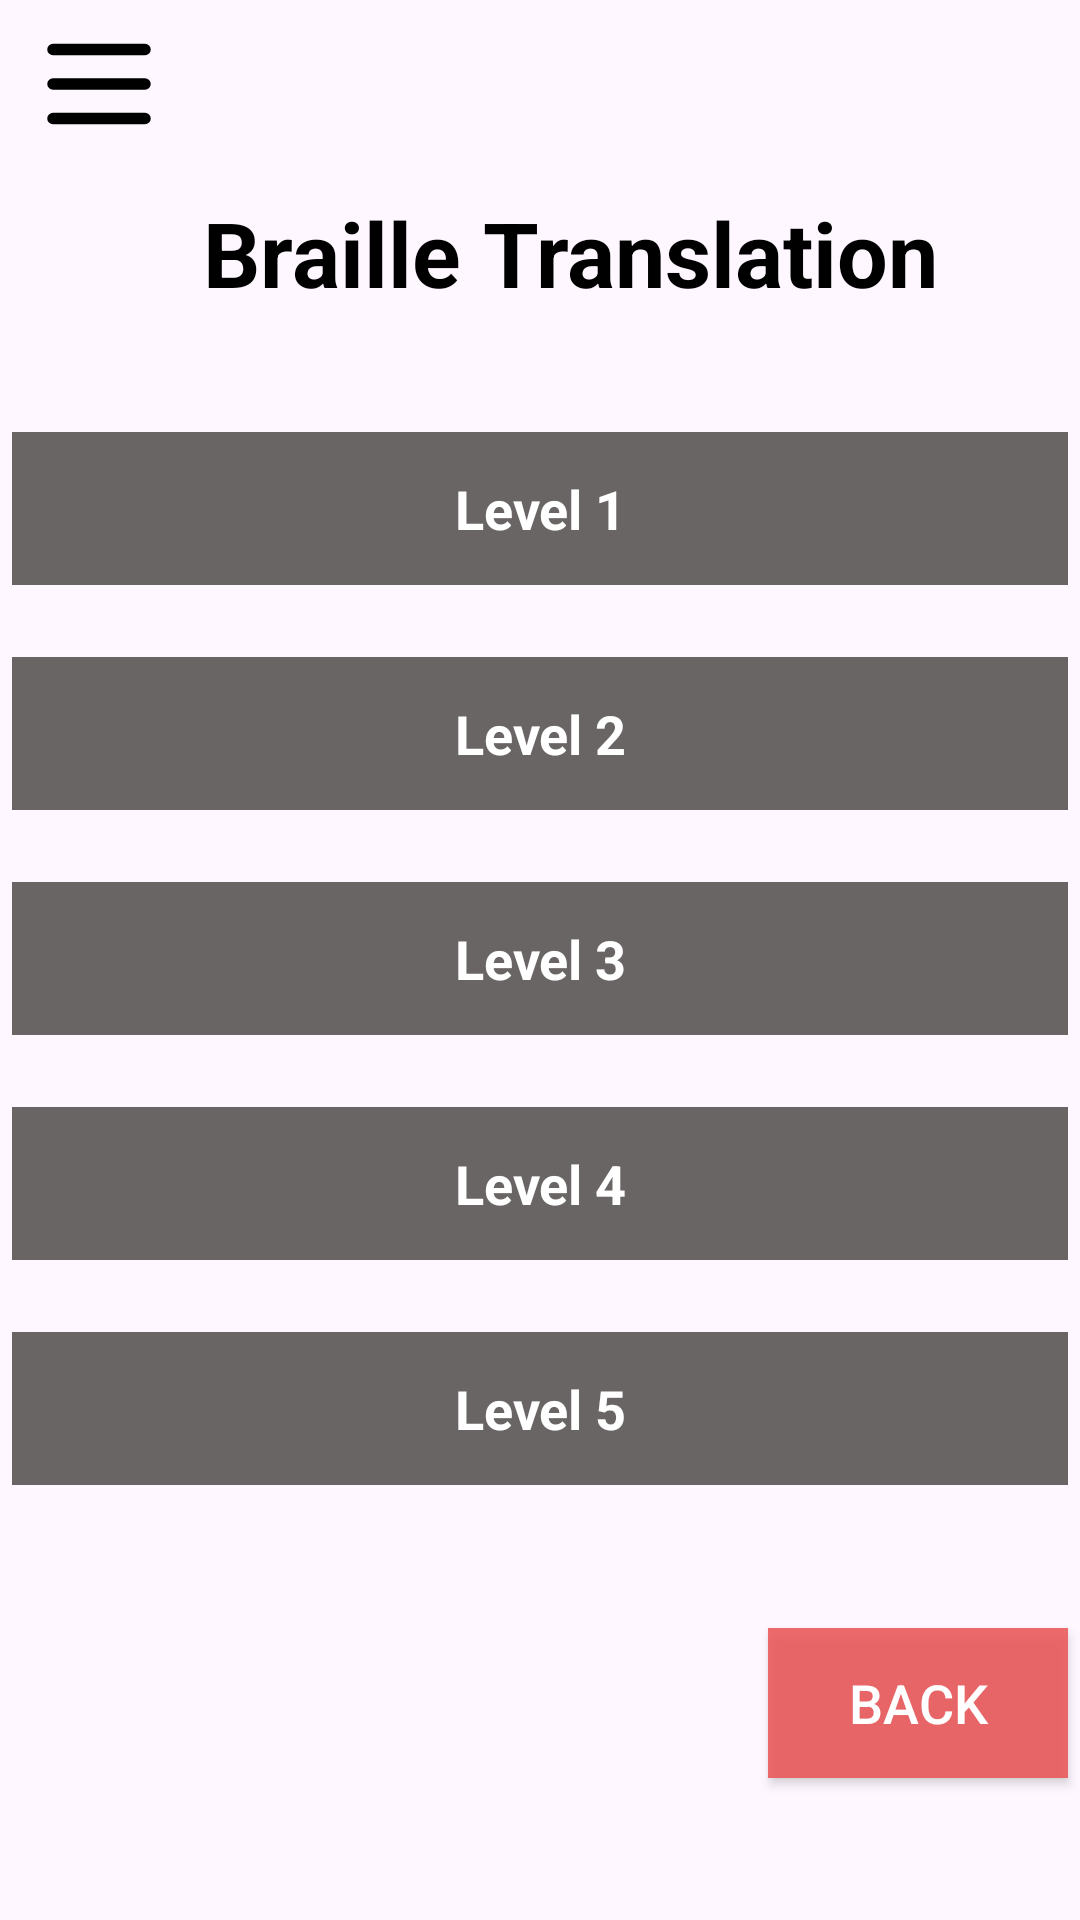

Reconstruct the res/layout file that produces this screen, plus the resources it refers to.
<!-- AndroidManifest.xml: application theme Theme.Apex_Mobile -->
<!-- res/layout/activity_main.xml -->
<?xml version="1.0" encoding="utf-8"?>
<androidx.constraintlayout.widget.ConstraintLayout xmlns:android="http://schemas.android.com/apk/res/android"
    xmlns:app="http://schemas.android.com/apk/res-auto"
    xmlns:tools="http://schemas.android.com/tools"
    android:id="@+id/main"
    android:layout_width="match_parent"
    android:layout_height="match_parent"
    tools:context=".MainActivity">

    <TextView
        android:id="@+id/one"
        android:layout_width="352dp"
        android:layout_height="51dp"
        android:layout_marginStart="32dp"
        android:layout_marginTop="32dp"
        android:layout_marginEnd="32dp"
        android:background="#6A6565"
        android:text="@string/level_1"
        style="@style/AppLevelText"
        app:layout_constraintEnd_toEndOf="parent"
        app:layout_constraintStart_toStartOf="parent"
        app:layout_constraintTop_toBottomOf="@+id/tvTextToSpeech" />

    <TextView
        android:id="@+id/two"
        android:layout_width="352dp"
        android:layout_height="51dp"
        android:layout_marginTop="24dp"
        android:background="@color/gray"
        android:text="@string/level_2"
        style="@style/AppLevelText"
        app:layout_constraintEnd_toEndOf="@+id/one"
        app:layout_constraintStart_toStartOf="@+id/one"
        app:layout_constraintTop_toBottomOf="@+id/one" />

    <TextView
        android:id="@+id/three"
        android:layout_width="352dp"
        android:layout_height="51dp"
        android:layout_marginTop="24dp"
        android:background="@color/gray"
        android:text="@string/level_3"
        style="@style/AppLevelText"
        app:layout_constraintEnd_toEndOf="@+id/one"
        app:layout_constraintHorizontal_bias="0.0"
        app:layout_constraintStart_toStartOf="@+id/one"
        app:layout_constraintTop_toBottomOf="@+id/two" />

    <TextView
        android:id="@+id/four"
        android:layout_width="352dp"
        android:layout_height="51dp"
        android:layout_marginTop="24dp"
        android:background="@color/gray"
        android:text="@string/level_4"
        style="@style/AppLevelText"
        app:layout_constraintEnd_toEndOf="@+id/one"
        app:layout_constraintHorizontal_bias="0.0"
        app:layout_constraintStart_toStartOf="@+id/one"
        app:layout_constraintTop_toBottomOf="@+id/three" />

    <TextView
        android:id="@+id/five"
        android:layout_width="352dp"
        android:layout_height="51dp"
        android:layout_marginTop="24dp"
        android:background="@color/gray"
        android:text="@string/level_5"
        style="@style/AppLevelText"
        app:layout_constraintEnd_toEndOf="@+id/one"
        app:layout_constraintHorizontal_bias="0.0"
        app:layout_constraintStart_toStartOf="@+id/one"
        app:layout_constraintTop_toBottomOf="@+id/four" />

    <Button
        android:id="@+id/textBackSpeech"
        android:layout_width="wrap_content"
        android:layout_height="wrap_content"
        android:text="@string/back"
        android:textColor="@color/white"
        style="@style/AppButton"
        app:layout_constraintBottom_toBottomOf="parent"
        app:layout_constraintEnd_toEndOf="@+id/five"
        app:layout_constraintTop_toBottomOf="@+id/five" />

    <TextView
        android:id="@+id/tvTextToSpeech"
        android:layout_width="293dp"
        android:layout_height="48dp"
        android:layout_marginStart="80dp"
        android:layout_marginTop="64dp"
        android:layout_marginEnd="60dp"
        android:text="@string/braille_translation"
        style="@style/AppHeadingText"
        app:layout_constraintEnd_toEndOf="parent"
        app:layout_constraintHorizontal_bias="0.498"
        app:layout_constraintStart_toStartOf="parent"
        app:layout_constraintTop_toTopOf="parent" />

    <ImageView
        android:id="@+id/imageLayout"
        android:layout_width="56dp"
        android:layout_height="46dp"
        android:layout_marginStart="5dp"
        android:layout_marginTop="5dp"
        app:layout_constraintStart_toStartOf="parent"
        app:layout_constraintTop_toTopOf="parent"
        app:srcCompat="@drawable/menu_svgrepo_com" />

</androidx.constraintlayout.widget.ConstraintLayout>
<!-- resources referenced by this layout -->
<resources>
  <color name="gray">#6A6565</color>
  <color name="white">#FFFFFFFF</color>
  <!-- drawable menu_svgrepo_com (drawable) -->
  <vector xmlns:android="http://schemas.android.com/apk/res/android" android:height="64dp" android:viewportHeight="24" android:viewportWidth="24" android:width="64dp">
        
      <path android:fillColor="#00000000" android:pathData="M4,6H20M4,12H20M4,18H20" android:strokeColor="#000000" android:strokeLineCap="round" android:strokeLineJoin="round" android:strokeWidth="2"/>
      
  </vector>
  <string name="back">BACK</string>
  <string name="braille_translation">Braille Translation</string>
  <string name="level_1">Level 1</string>
  <string name="level_2">Level 2</string>
  <string name="level_3">Level 3</string>
  <string name="level_4">Level 4</string>
  <string name="level_5">Level 5</string>
  <style name="AppButton">
          <item name="android:textColor">@color/black</item>
          <item name="android:gravity">center</item>
          <item name="android:textSize">18dp</item>
          <item name="android:textAlignment">center</item>
          <item name="android:background">#D9EB5454</item>
          <item name="cornerRadius">10dp</item>
          <item name="android:height">50dp</item>
          <item name="android:width">100dp</item>
      </style>
  <style name="AppHeadingText">
          <item name="android:textColor">@color/black</item>
          <item name="android:textSize">30dp</item>
          <item name="android:layout_marginTop">64dp</item>
          <item name="android:layout_marginStart">32dp</item>
          <item name="android:layout_marginEnd">32dp</item>
          <item name="android:textStyle">bold</item>
          <item name="android:textAlignment">center</item>
      </style>
  <style name="AppLevelText">
          <item name="android:textColor">@color/white</item>
          <item name="android:gravity">center</item>
          <item name="android:textSize">18dp</item>
          <item name="android:textStyle">bold</item>
          <item name="android:background">#6A6565</item>
          <item name="android:textAlignment">center</item>
      </style>
  <style name="Theme.Apex_Mobile" parent="Base.Theme.Apex_Mobile" />
  <color name="black">#FF000000</color>
  <style name="Base.Theme.Apex_Mobile" parent="Theme.Material3.DayNight.NoActionBar">
          
          
      </style>
</resources>
